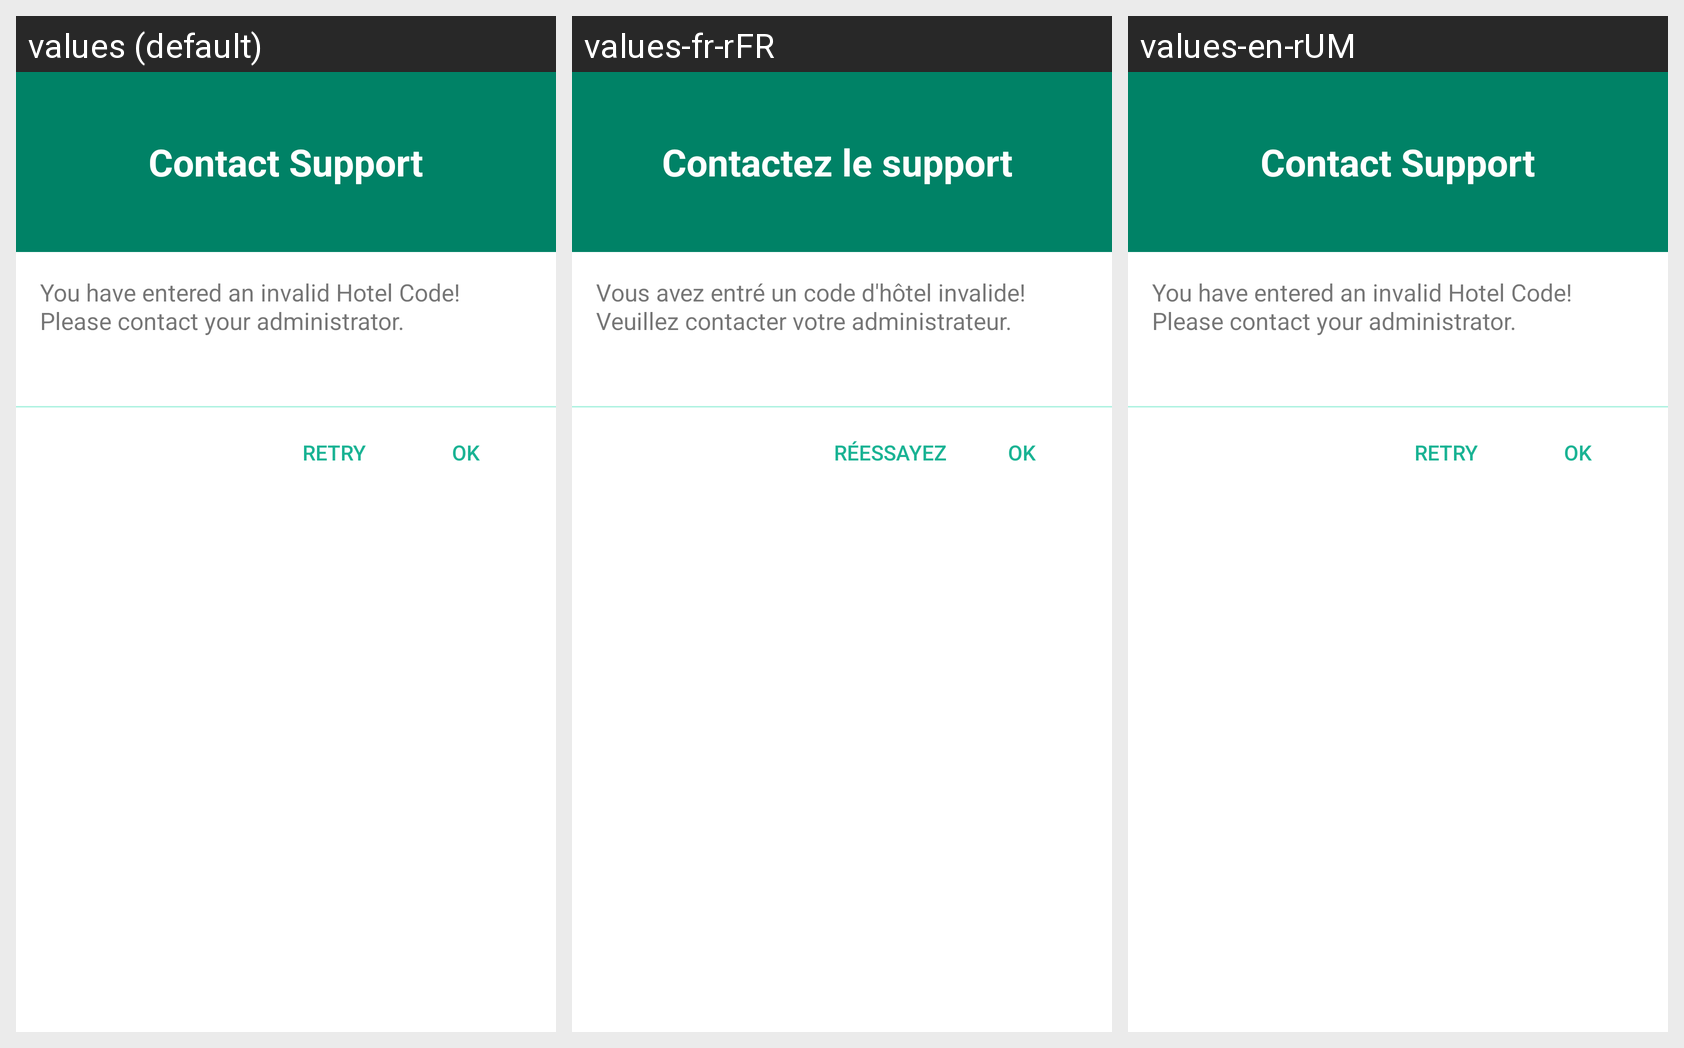

This grid shows one Android layout under several languages. Give, for every string resource on the screen, its name, the default text and each shown locale's text.
Android screen res/layout/dialog_contact_support.xml rendered under 3 locales, left to right: values (default), values-fr-rFR, values-en-rUM. Device: Nexus 5 (rendered at 1080×1920; each locale shown at half size, 540×960, under a caption strip naming it); theme AppThemeNoActionBar.
Strings drawn on this screen, with the default value and each locale's value (text and hints the layout hard-codes, and strings that could not be matched under every locale, appear in the picture but are not listed):

dialog_contact_support_title
  values: Contact Support
  values-fr-rFR: Contactez le support 
  values-en-rUM: Contact Support

dialog_contact_support_text
  values: You have entered an invalid Hotel Code! 
      Please contact your administrator.
  values-fr-rFR: Vous avez entré un code d'hôtel invalide! Veuillez contacter votre administrateur.
  values-en-rUM: You have entered an invalid Hotel Code! Please contact your administrator.

all_ok
  values: OK
  values-fr-rFR: OK
  values-en-rUM: OK

all_retry
  values: RETRY
  values-fr-rFR: RÉESSAYEZ
  values-en-rUM: RETRY
